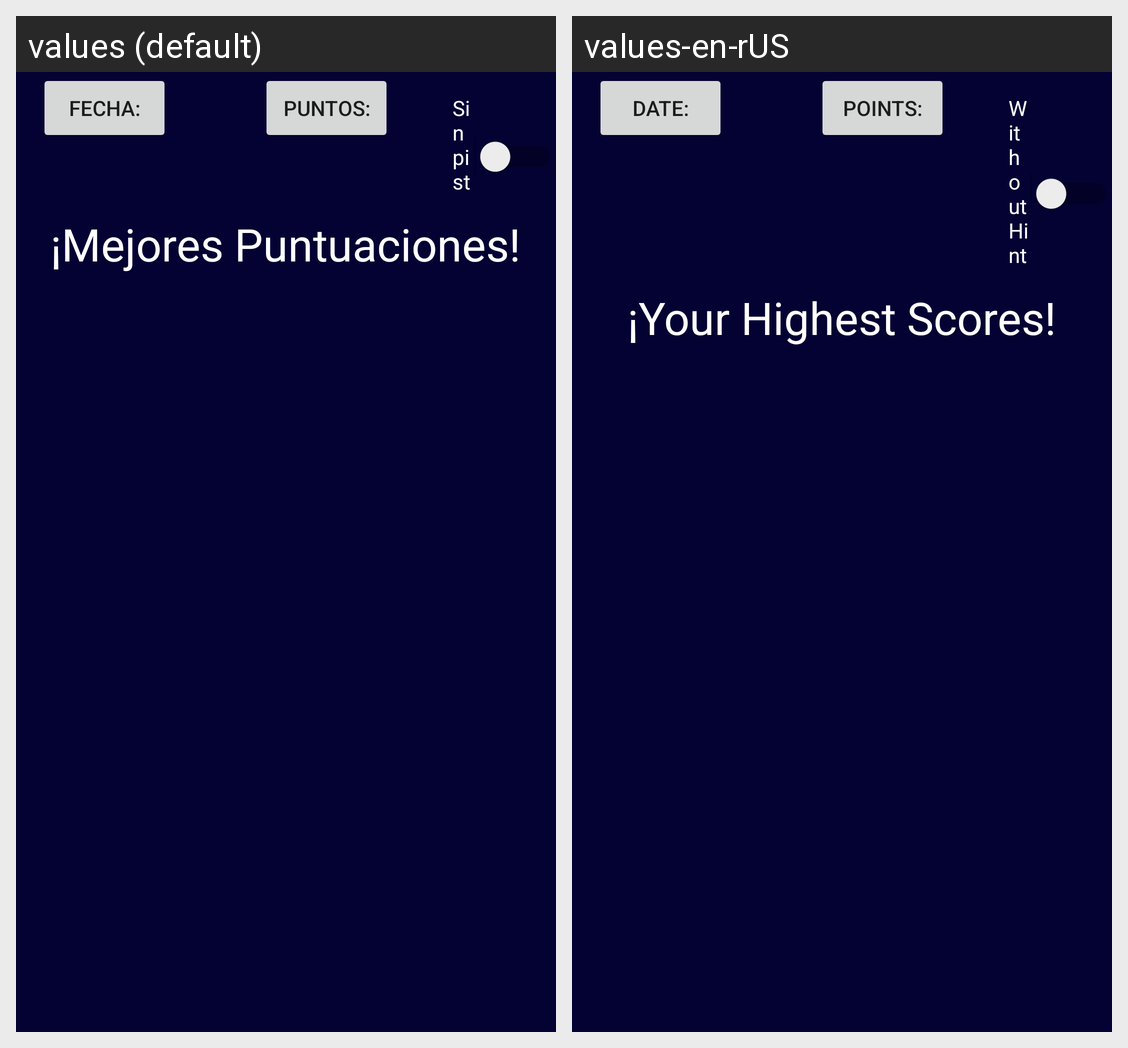

The same Android screen rendered under two of its app's locales, left to right. List the strings drawn on it with the default value and each locale's translation.
Android screen res/layout/activity_user_points.xml rendered under 2 locales, left to right: values (default), values-en-rUS. Device: Nexus 5 (rendered at 1080×1920; each locale shown at half size, 540×960, under a caption strip naming it); theme Theme.QuizApp_Arttis.
Strings drawn on this screen, with the default value and each locale's value (text and hints the layout hard-codes, and strings that could not be matched under every locale, appear in the picture but are not listed):

fechaPuntos
  values: Fecha:
  values-en-rUS: Date:

puntosPuntos
  values: Puntos:
  values-en-rUS: Points:

sin_pistas
  values: Sin pistas
  values-en-rUS: Without Hints

tu_mejores_puntuaciones
  values: ¡Mejores Puntuaciones!
  values-en-rUS: ¡Your Highest Scores!
